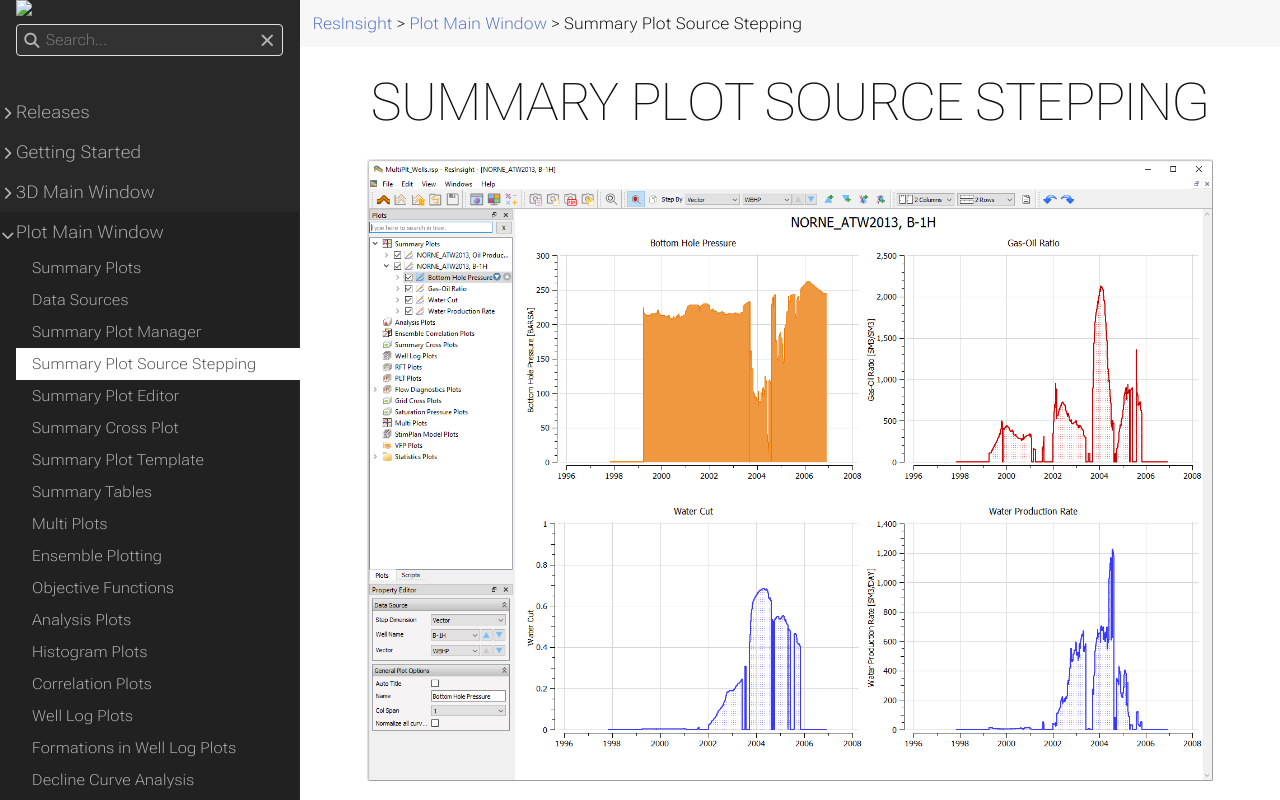

repository: OPM/ResInsight-UserDocumentation · page: plot-window/summarysourcestepping/index.html · generator: sphinx

+++
title = "Summary Plot Source Stepping"

weight = 20
+++

![](/images/plot-window/SummarySourceSteppingBanner.png)

Summary Plot Source Stepping enables the user to efficiently step through multiple vectors, wells, summary cases, ensembles, groups, regions, blocks, and aquifers for plotting purposes.
Source stepping is available from both the **Source Stepping Toolbar** and the **Property editor** as described below.

## Source Stepping using the toolbar
The toolbar for source stepping is:

![](/images/plot-window/SummarySourceSteppingToolbar.png)

Following this example, the available options are:

- Explicitly setting **Step By** to vector WBHP by 
{{< image-in-text src="images/plot-window/SummarySourceSteppingToolbarExplicit.png" >}}
- Change existing plot to display previous or next vector by pressing one of the buttons
{{< image-in-text src="images/plot-window/SummarySourceSteppingToolbarPrevNext.png" >}}
- Step previous or next vector and add a *plot* by the buttons
{{< image-in-text src="images/plot-window/SummarySourceSteppingToolbarAddPlotPrevNext.png" >}}
- Step previous or next vector and add a *curve* by the buttons
{{< image-in-text src="images/plot-window/SummarySourceSteppingToolbarAddCurvePrevNext.png" >}}

## Source Stepping using the Property Editor
Source Stepping is also available through the **Property Editor**.
By selecting a subplot in **Plots** as in the example below, the *Data Sources* section of the **Property editor** emerges.
As seen, ResInsight per default lists the most probable stepping dimensions by a consideration of the actual plot being a vector of a specific well. 

![](/images/plot-window/SummarySourceSteppingPropertyEditor.png)

## Change Well Data Source from 3D View
If multiple plots are using well as data source, the plot content can be uptedate by clicking on well geometry in 3D. This can be efficient if there are many wells in a model.

- Create plots based on well summary vectors
- Make sure source stepping **Step By** is set to **Well**
- Activate the update of plots by clicking on button with tool tip text *"Update wells used in plots from well selections in 3D view."*
- Open a 3D view, click on wells
- The well data source in changed, and plot content will be updated accordingly


![](/images/plot-window/SummarySourceStepping3dview.png)


## Source Stepping dimensions
ResInsight decides default step dimensions based on a consideration of visible curves in the current plot or subplot. For instance, well stepping is set as default if all curves display data from the same well, c.f. examples above.
However, the complete set of source stepping dimensions is always available in both the toolbar and **Property Editor**:

- Vector
- Well
- Summary Case
- Ensemble
- Group
- Region
- Block
- Aquifer

When clicking a *next* or *previous* button, all curves are changed to display data for the selected source stepping dimension. 
For instance, when clicking {{< image-in-text src="images/plot-window/SummarySourceSteppingToolbarPrevNext.png" >}}
with *Well* as source stepping dimension, all curves in the current plot are changed to display data for previous/next well.
